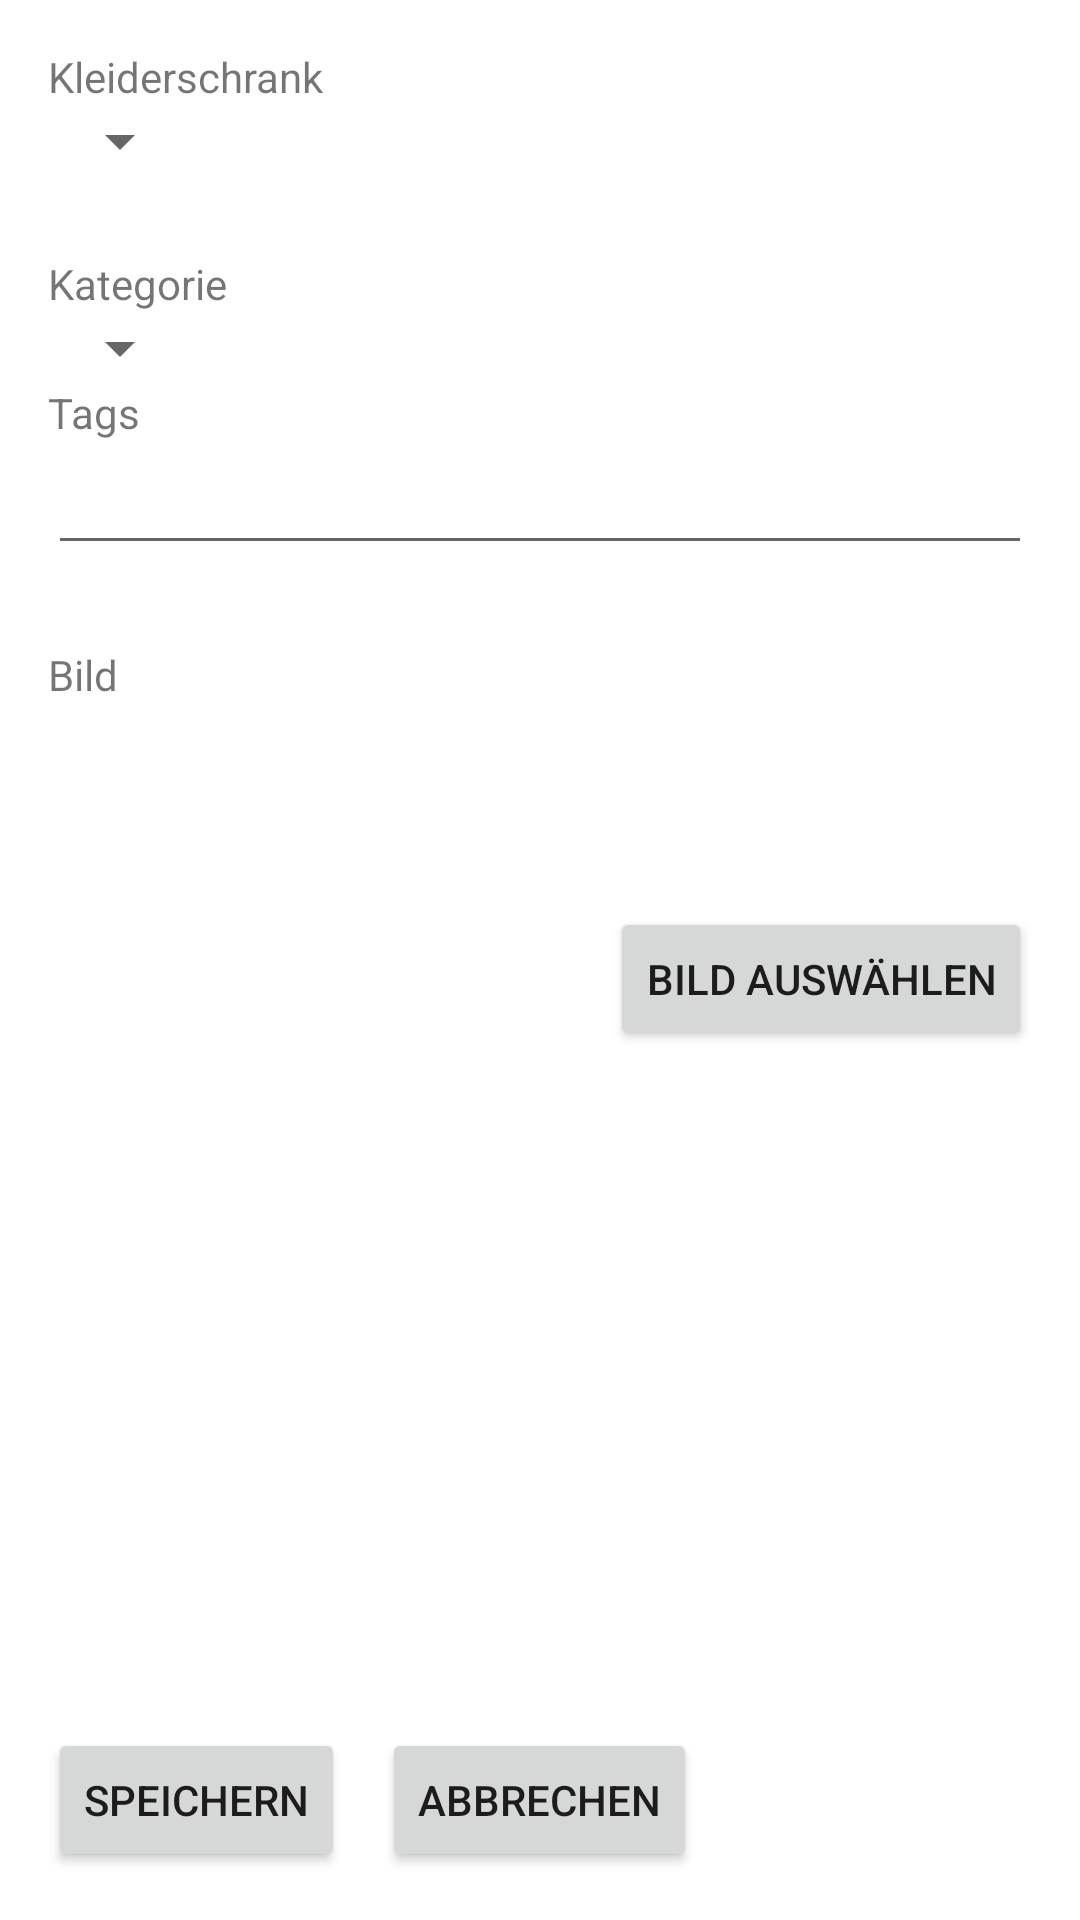

Write the Android layout XML for this screen, with the resource values it uses.
<!-- AndroidManifest.xml: application theme AppTheme -->
<!-- res/layout/activity_klamotte_anlegen.xml -->
<?xml version="1.0" encoding="utf-8"?>
<RelativeLayout xmlns:android="http://schemas.android.com/apk/res/android"
    xmlns:tools="http://schemas.android.com/tools"
    android:layout_width="match_parent"
    android:layout_height="match_parent"
    android:paddingBottom="@dimen/activity_vertical_margin"
    android:paddingLeft="@dimen/activity_horizontal_margin"
    android:paddingRight="@dimen/activity_horizontal_margin"
    android:paddingTop="@dimen/activity_vertical_margin"
    tools:context="com.example.gruppe1.kleiderschrankapp.activities.KlamotteAnlegenActivity">

    <TextView
        android:layout_width="wrap_content"
        android:layout_height="wrap_content"
        android:text="Kategorie"
        android:id="@+id/textView"
        android:layout_alignParentTop="true"
        android:layout_alignParentLeft="true"
        android:layout_alignParentStart="true"
        android:layout_marginTop="69dp" />

    <Spinner
        android:layout_width="wrap_content"
        android:layout_height="wrap_content"
        android:id="@+id/kategorieSpinner"
        android:layout_below="@+id/textView"
        android:layout_alignParentLeft="true"
        android:layout_alignParentStart="true" />

    <TextView
        android:layout_width="wrap_content"
        android:layout_height="wrap_content"
        android:text="Tags"
        android:id="@+id/textView2"
        android:layout_below="@+id/kategorieSpinner"
        android:layout_alignParentLeft="true"
        android:layout_alignParentStart="true" />

    <EditText
        android:layout_width="wrap_content"
        android:layout_height="wrap_content"
        android:id="@+id/editText"
        android:layout_below="@+id/textView2"
        android:layout_alignParentLeft="true"
        android:layout_alignParentStart="true"
        android:layout_alignParentRight="true"
        android:layout_alignParentEnd="true" />

    <TextView
        android:layout_width="wrap_content"
        android:layout_height="wrap_content"
        android:text="Bild"
        android:id="@+id/textView3"
        android:layout_below="@+id/editText"
        android:layout_alignParentLeft="true"
        android:layout_alignParentStart="true"
        android:layout_marginTop="27dp" />

    <ImageView
        android:id="@+id/imagePreview"
        android:layout_width="wrap_content"
        android:layout_height="wrap_content"
        android:src="@drawable/ic_photo_camera_black"
        android:layout_below="@+id/textView3"
        android:layout_alignParentLeft="true"
        android:layout_alignParentStart="true" />

    <Button
        android:id="@+id/cameraButton"
        android:layout_width="wrap_content"
        android:layout_height="wrap_content"
        android:layout_gravity="center_vertical"
        android:text="Bild Auswählen"
        android:layout_alignTop="@+id/imagePreview"
        android:layout_alignRight="@+id/editText"
        android:layout_alignEnd="@+id/editText"
        android:layout_marginTop="68dp" />

    <Button
        android:layout_width="wrap_content"
        android:layout_height="wrap_content"
        android:text="Speichern"
        android:id="@+id/saveButton"
        android:layout_alignParentBottom="true"
        android:layout_alignParentLeft="true"
        android:layout_alignParentStart="true"
        android:onClick="onClickHandler" />

    <Button
        android:layout_width="wrap_content"
        android:layout_height="wrap_content"
        android:text="Abbrechen"
        android:id="@+id/cancelButton"
        android:layout_alignBottom="@+id/saveButton"
        android:layout_centerHorizontal="true"
        android:onClick="onClickHandler" />

    <TextView
        android:layout_width="wrap_content"
        android:layout_height="wrap_content"
        android:text="Kleiderschrank"
        android:id="@+id/textView4"
        android:layout_alignParentTop="true"
        android:layout_alignParentLeft="true"
        android:layout_alignParentStart="true" />

    <Spinner
        android:layout_width="wrap_content"
        android:layout_height="wrap_content"
        android:id="@+id/kleiderschrankSpinner"
        android:layout_below="@+id/textView4"
        android:layout_alignParentLeft="true"
        android:layout_alignParentStart="true" />

</RelativeLayout>
<!-- resources referenced by this layout -->
<resources>
  <dimen name="activity_horizontal_margin">16dp</dimen>
  <dimen name="activity_vertical_margin">16dp</dimen>
</resources>
